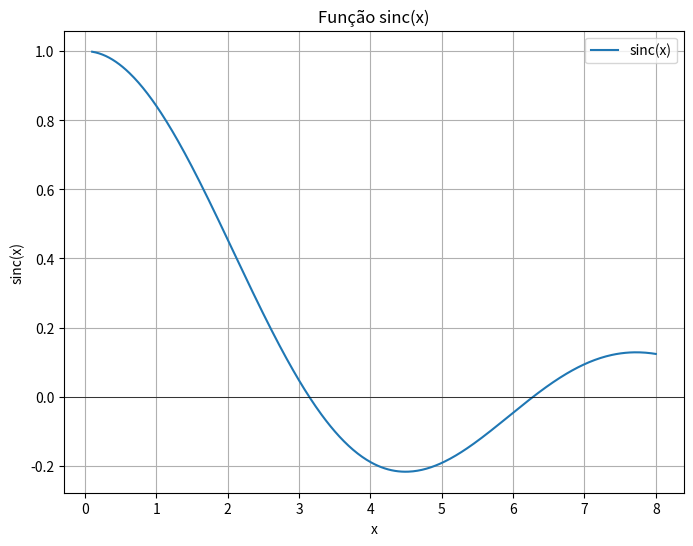

Here is the Python script that generated this plot:
import numpy as np
import matplotlib.pyplot as plt

def sinc(x):
    return np.sin(x) / x

def plot_sinc(x, y):
    plt.figure(figsize=(8, 6))
    plt.plot(x, y, label='sinc(x)')
    plt.axhline(0, color='black', linewidth=0.5)
    plt.title("Função sinc(x)")
    plt.xlabel("x")
    plt.ylabel("sinc(x)")
    plt.grid(True)
    plt.legend()
    plt.show()

def bissecao(f, a, b, tol=1e-6, max_iter=100):
    iteracoes = []
    erros = []
    if f(a) * f(b) > 0:
        raise ValueError("f(a) e f(b) devem ter sinais opostos")
    
    for i in range(max_iter):
        c = (a + b) / 2.0
        iteracoes.append(c)
        erros.append(abs(f(c)))
        if abs(f(c)) < tol or (b - a) / 2.0 < tol:
            return c, iteracoes, erros
        if f(c) * f(a) < 0:
            b = c
        else:
            a = c
    return c, iteracoes, erros

def falsa_posição(f, a, b, tol=1e-6, max_iter=100):
    iteracoes = []
    erros = []
    if f(a) * f(b) > 0:
        raise ValueError("f(a) e f(b) devem ter sinais opostos")
    
    for i in range(max_iter):
        c = (a * f(b) - b * f(a)) / (f(b) - f(a))
        iteracoes.append(c)
        erros.append(abs(f(c)))
        if abs(f(c)) < tol or (b - a) / 2.0 < tol:
            return c, iteracoes, erros
        if f(c) * f(a) < 0:
            b = c
        else:
            a = c
    return c, iteracoes, erros

def mostrar_resultados(raiz, iteracoes, erros):
    print(f"Raiz: {raiz}")
    print(f"Iterações: {len(iteracoes)}")
    print(f"Erros: {erros[-1]}")

def main():
    x = np.linspace(0.1, 8, 500)
    y = sinc(x)
    
    plot_sinc(x, y)
    
    a, b = 3.0, 4.0

    print("\nMétodo da bisseção de sinc(x) no intervalo" f"[{a}, {b}]")
    raiz_bissecao, iteracoes_bissecao, erros_bissecao = bissecao(sinc, a, b)
    mostrar_resultados(raiz_bissecao, iteracoes_bissecao, erros_bissecao)

    print("\nMétodo da falsa posição de sinc(x) no intervalo" f"[{a}, {b}]")
    raiz_falsa_posicao, iteracoes_falsa_posicao, erros_falsa_posicao = falsa_posição(sinc, a, b)
    mostrar_resultados(raiz_falsa_posicao, iteracoes_falsa_posicao, erros_falsa_posicao)

if __name__ == "__main__":
    main()